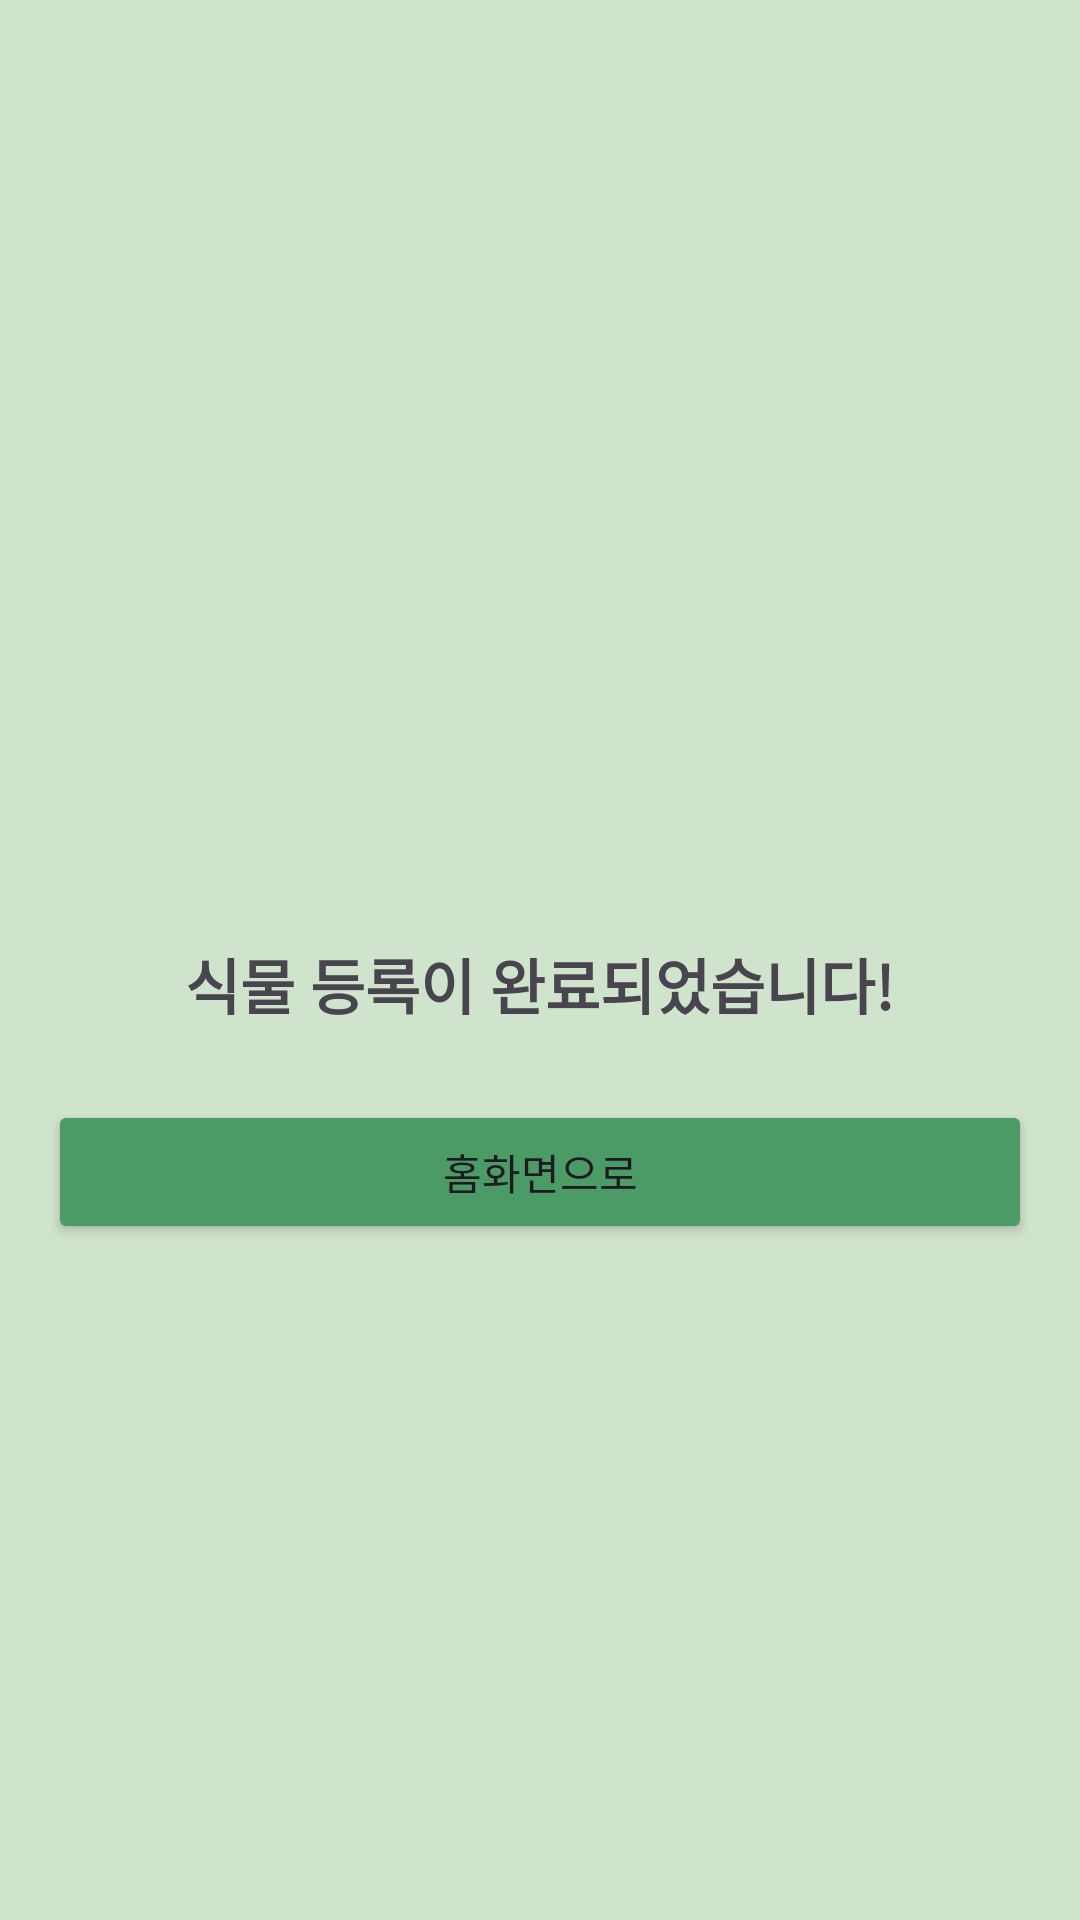

The Android layout XML behind this screen, and the referenced resources:
<!-- AndroidManifest.xml: application theme Theme.Sigi -->
<!-- res/layout/activity_register_complete.xml -->
<LinearLayout
    xmlns:android="http://schemas.android.com/apk/res/android"
    android:id="@+id/fragmentContainer"
    android:layout_width="match_parent"
    android:layout_height="match_parent"
    android:orientation="vertical"
    android:gravity="center"
    android:background="#D0E3CC"
    android:padding="16dp">

<ImageView
    android:id="@+id/successIcon"
    android:layout_width="72dp"
    android:layout_height="72dp"
    android:src="@drawable/ic_success"
    android:layout_gravity="center" />

<TextView
    android:id="@+id/successMessage"
    android:layout_width="wrap_content"
    android:layout_height="wrap_content"
    android:text="식물 등록이 완료되었습니다!"
    android:textSize="20sp"
    android:textStyle="bold"
    android:layout_marginTop="16dp"
    android:gravity="center" />

<Button
    android:id="@+id/goHomeButton"
    android:layout_width="match_parent"
    android:layout_height="wrap_content"
    android:text="홈화면으로"
    android:layout_marginTop="24dp"
    android:backgroundTint="#4C9A66" />
</LinearLayout>
<!-- resources referenced by this layout -->
<resources>
  <style name="Theme.Sigi" parent="Base.Theme.Sigi" />
  <style name="Base.Theme.Sigi" parent="Theme.Material3.DayNight.NoActionBar">
          
          
      </style>
</resources>
